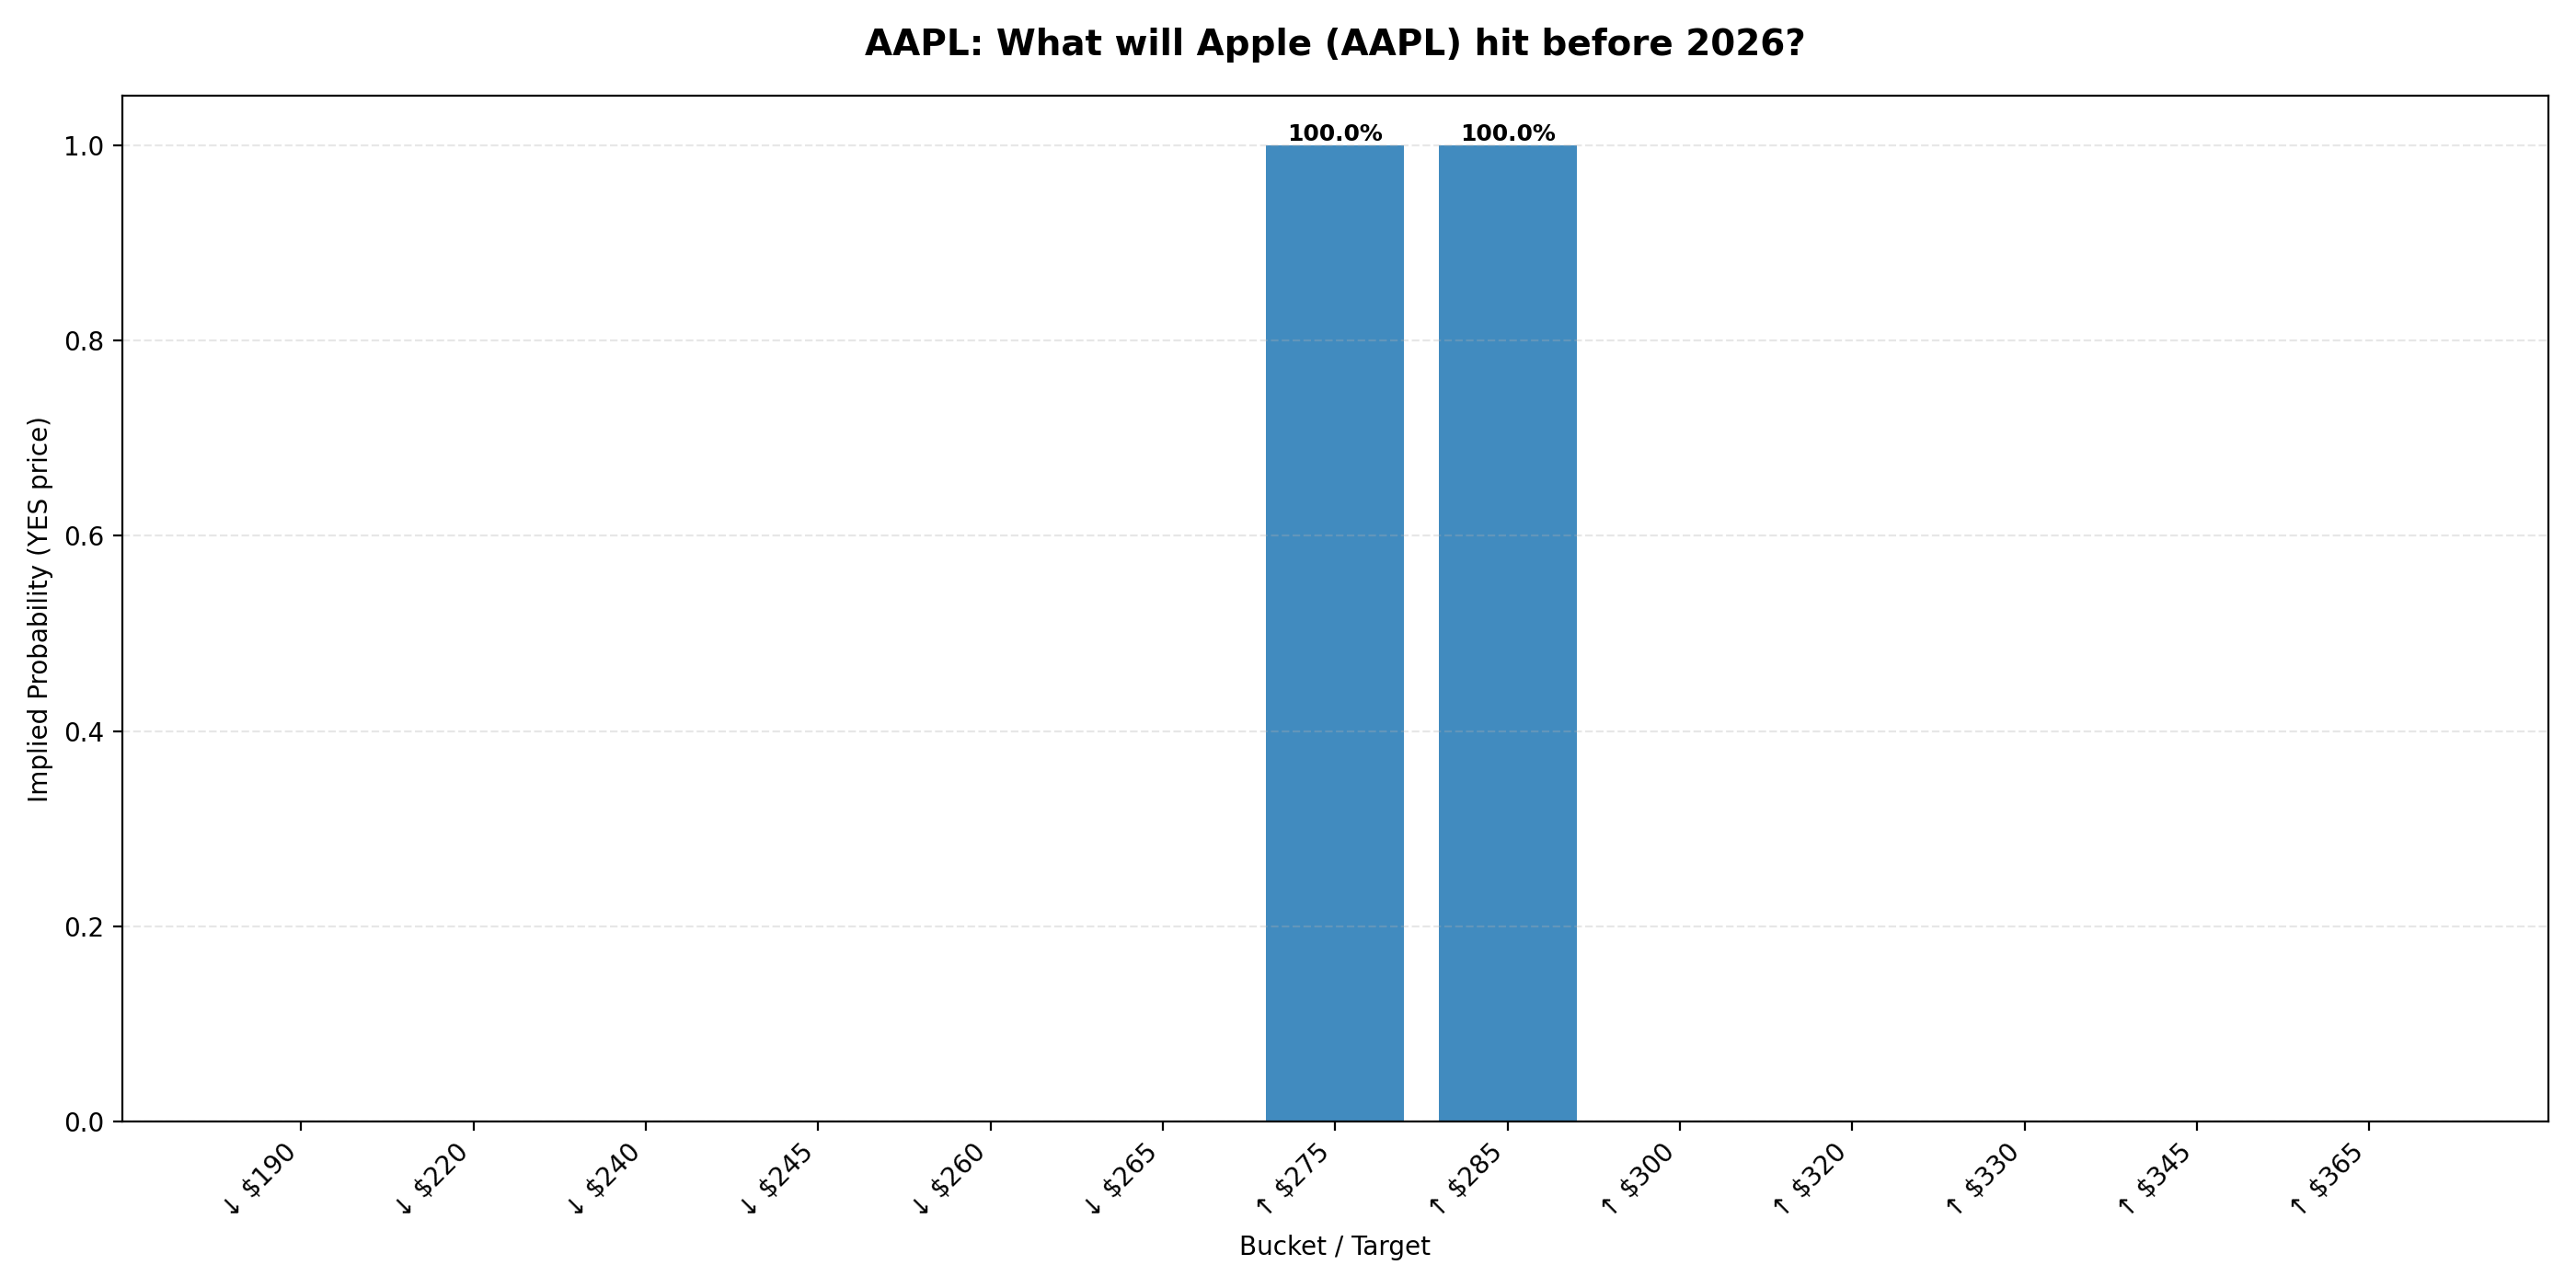

Data behind this chart, as committed beside it:
ticker, event_id, event_slug, event_title, event_endDate, event_startDate, market_id, market_slug, target, prob_yes, sort_key, volume, liquidity, lastTradePrice, bestBid, bestAsk
AAPL, 86620, what-will-aapl-hit-before-2026, What will Apple (AAPL) hit before 2026?, 2025-12-31T23:59:59Z, 2025-11-21T15:28:50.690607Z, 694372, will-aapl-hit-190-before-2026-541, ↓ $190, 0.0, 190.0, 9026, , 1, , 0.001
AAPL, 86620, what-will-aapl-hit-before-2026, What will Apple (AAPL) hit before 2026?, 2025-12-31T23:59:59Z, 2025-11-21T15:28:50.690607Z, 694371, will-aapl-hit-220-before-2026-329, ↓ $220, 0.0, 220.0, 9390, , 1, , 0.001
AAPL, 86620, what-will-aapl-hit-before-2026, What will Apple (AAPL) hit before 2026?, 2025-12-31T23:59:59Z, 2025-11-21T15:28:50.690607Z, 694370, will-aapl-hit-240-before-2026-699, ↓ $240, 0.0, 240.0, 3832, , 1, , 0.001
AAPL, 86620, what-will-aapl-hit-before-2026, What will Apple (AAPL) hit before 2026?, 2025-12-31T23:59:59Z, 2025-11-21T15:28:50.690607Z, 694369, will-aapl-hit-245-before-2026-285, ↓ $245, 0.0, 245.0, 5128, , 1, , 0.001
AAPL, 86620, what-will-aapl-hit-before-2026, What will Apple (AAPL) hit before 2026?, 2025-12-31T23:59:59Z, 2025-11-21T15:28:50.690607Z, 694368, will-aapl-hit-260-before-2026-575, ↓ $260, 0.0, 260.0, 6895, , 1, , 0.007
AAPL, 86620, what-will-aapl-hit-before-2026, What will Apple (AAPL) hit before 2026?, 2025-12-31T23:59:59Z, 2025-11-21T15:28:50.690607Z, 694367, will-aapl-hit-265-before-2026-769, ↓ $265, 0.0, 265.0, 12351, , 1, , 0.008
AAPL, 86620, what-will-aapl-hit-before-2026, What will Apple (AAPL) hit before 2026?, 2025-12-31T23:59:59Z, 2025-11-21T15:28:50.690607Z, 694365, will-aapl-hit-275-before-2026, ↑ $275, 1.0, 275.0, 33202, , 1, 0.999, 1.0
AAPL, 86620, what-will-aapl-hit-before-2026, What will Apple (AAPL) hit before 2026?, 2025-12-31T23:59:59Z, 2025-11-21T15:28:50.690607Z, 694364, will-aapl-hit-285-before-2026, ↑ $285, 1.0, 285.0, 15437, , 1, 0.999, 1.0
AAPL, 86620, what-will-aapl-hit-before-2026, What will Apple (AAPL) hit before 2026?, 2025-12-31T23:59:59Z, 2025-11-21T15:28:50.690607Z, 694363, will-aapl-hit-300-before-2026, ↑ $300, 0.0, 300.0, 8455, , 1, , 0.001
AAPL, 86620, what-will-aapl-hit-before-2026, What will Apple (AAPL) hit before 2026?, 2025-12-31T23:59:59Z, 2025-11-21T15:28:50.690607Z, 694362, will-aapl-hit-320-before-2026, ↑ $320, 0.0, 320.0, 5533, , 1, , 0.001
AAPL, 86620, what-will-aapl-hit-before-2026, What will Apple (AAPL) hit before 2026?, 2025-12-31T23:59:59Z, 2025-11-21T15:28:50.690607Z, 694361, will-aapl-hit-330-before-2026, ↑ $330, 0.0, 330.0, 4066, , 1, , 0.001
AAPL, 86620, what-will-aapl-hit-before-2026, What will Apple (AAPL) hit before 2026?, 2025-12-31T23:59:59Z, 2025-11-21T15:28:50.690607Z, 694360, will-aapl-hit-345-before-2026, ↑ $345, 0.0, 345.0, 7261, , 1, , 0.005
AAPL, 86620, what-will-aapl-hit-before-2026, What will Apple (AAPL) hit before 2026?, 2025-12-31T23:59:59Z, 2025-11-21T15:28:50.690607Z, 694359, will-aapl-hit-365-before-2026, ↑ $365, 0.0, 365.0, 8257, , 1, , 0.001
